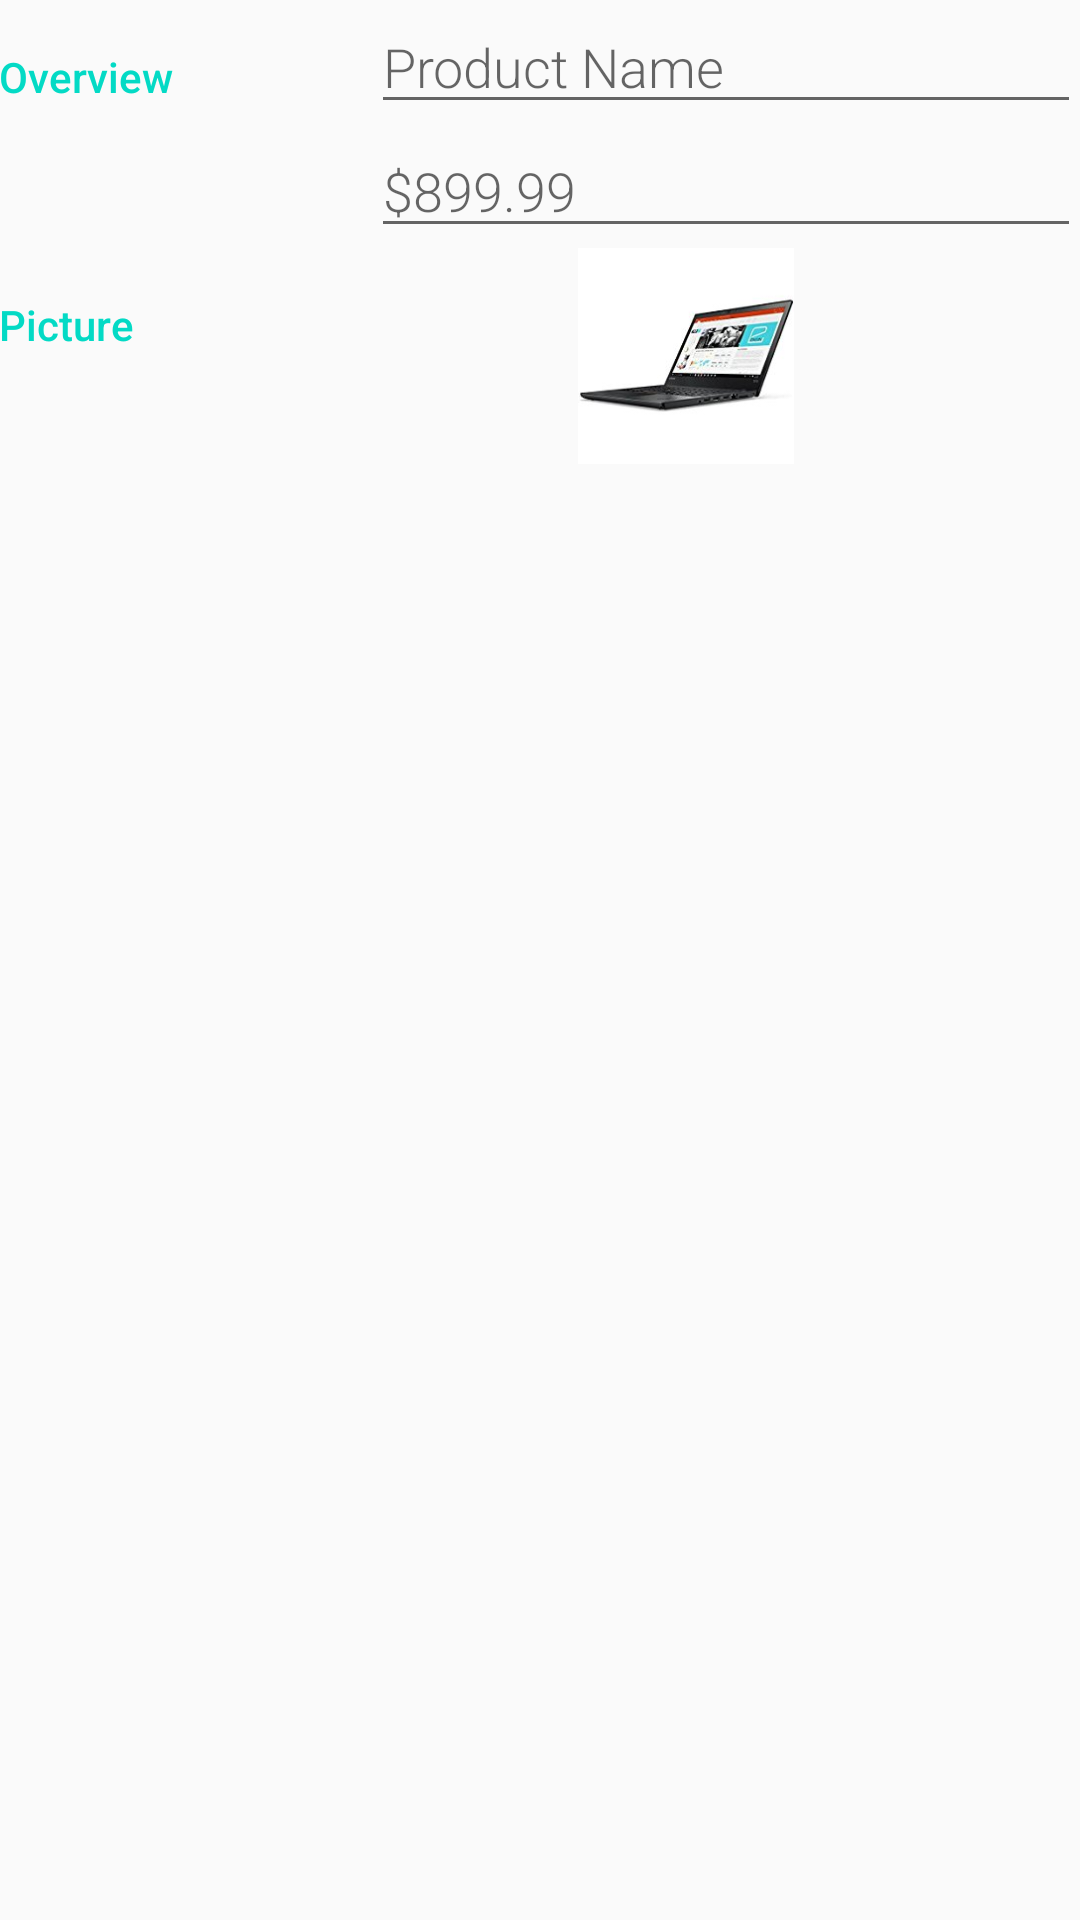

Write the Android layout XML for this screen, with the resource values it uses.
<!-- AndroidManifest.xml: activity theme AppTheme.NoActionBar -->
<!-- res/layout/fragment_main.xml -->
<LinearLayout
    xmlns:android="http://schemas.android.com/apk/res/android"
    xmlns:app="http://schemas.android.com/apk/res-auto"
    xmlns:tools="http://schemas.android.com/tools"
    android:layout_width="match_parent"
    android:layout_height="match_parent"
    android:orientation="vertical"
    android:padding="@dimen/activity_margin"
    tools:context="com.sctech.sctechshop.MainActivity$PlaceholderFragment">

    
    <LinearLayout
        android:layout_width="match_parent"
        android:layout_height="wrap_content"
        android:orientation="horizontal">

        
        <TextView
            android:id="@+id/FragSession"
            android:text="@string/category_overview"
            style="@style/CategoryStyle" />

        
        <LinearLayout
            android:layout_height="wrap_content"
            android:layout_width="0dp"
            android:layout_weight="2"
            android:paddingLeft="4dp"
            android:orientation="vertical">

            
            <EditText
                android:id="@+id/edit_item_name"
                android:hint="@string/hint_item_name"
                android:inputType="textCapWords"
                style="@style/EditorFieldStyle" />

            
            <EditText
                android:id="@+id/edit_item_price"
                android:hint="@string/hint_item_price"
                android:inputType="textCapWords"
                style="@style/EditorFieldStyle" />
        </LinearLayout>
    </LinearLayout>

      
    <LinearLayout
        android:id="@+id/container_gender"
        android:layout_width="match_parent"
        android:layout_height="wrap_content"
        android:orientation="horizontal">

        
        <TextView
            android:text="@string/category_image"
            style="@style/CategoryStyle" />

        
        <LinearLayout
            android:layout_height="wrap_content"
            android:layout_width="0dp"
            android:layout_weight="2"
            android:orientation="vertical">

            
            <ImageView
                android:id="@+id/item_image"
                android:layout_height="72dp"
                android:layout_width="wrap_content"
                android:paddingRight="16dp"
                android:src="@drawable/lenovo_t470"/>
        </LinearLayout>
    </LinearLayout>

</LinearLayout>
<!-- resources referenced by this layout -->
<resources>
  <!-- drawable lenovo_t470: jpg bitmap (drawable, 7063 bytes) -->
  <string name="category_image">Picture</string>
  <string name="category_overview">Overview</string>
  <string name="hint_item_name">Product Name</string>
  <string name="hint_item_price">$899.99</string>
  <style name="CategoryStyle">
          <item name="android:layout_height">wrap_content</item>
          <item name="android:layout_width">0dp</item>
          <item name="android:layout_weight">1</item>
          <item name="android:paddingTop">16dp</item>
          <item name="android:textColor">@color/colorAccent</item>
          <item name="android:fontFamily">sans-serif-medium</item>
          <item name="android:textAppearance">?android:textAppearanceSmall</item>
      </style>
  <style name="EditorFieldStyle">
          <item name="android:layout_height">wrap_content</item>
          <item name="android:layout_width">match_parent</item>
          <item name="android:fontFamily">sans-serif-light</item>
          <item name="android:textAppearance">?android:textAppearanceMedium</item>
      </style>
  <style name="AppTheme.NoActionBar">
          <item name="windowActionBar">false</item>
          <item name="windowNoTitle">true</item>
      </style>
  <!-- not gathered from this repository: default colours our renderer supplied (Android Studio template values) -->
  <color name="colorAccent">#FF03DAC5</color>
</resources>
